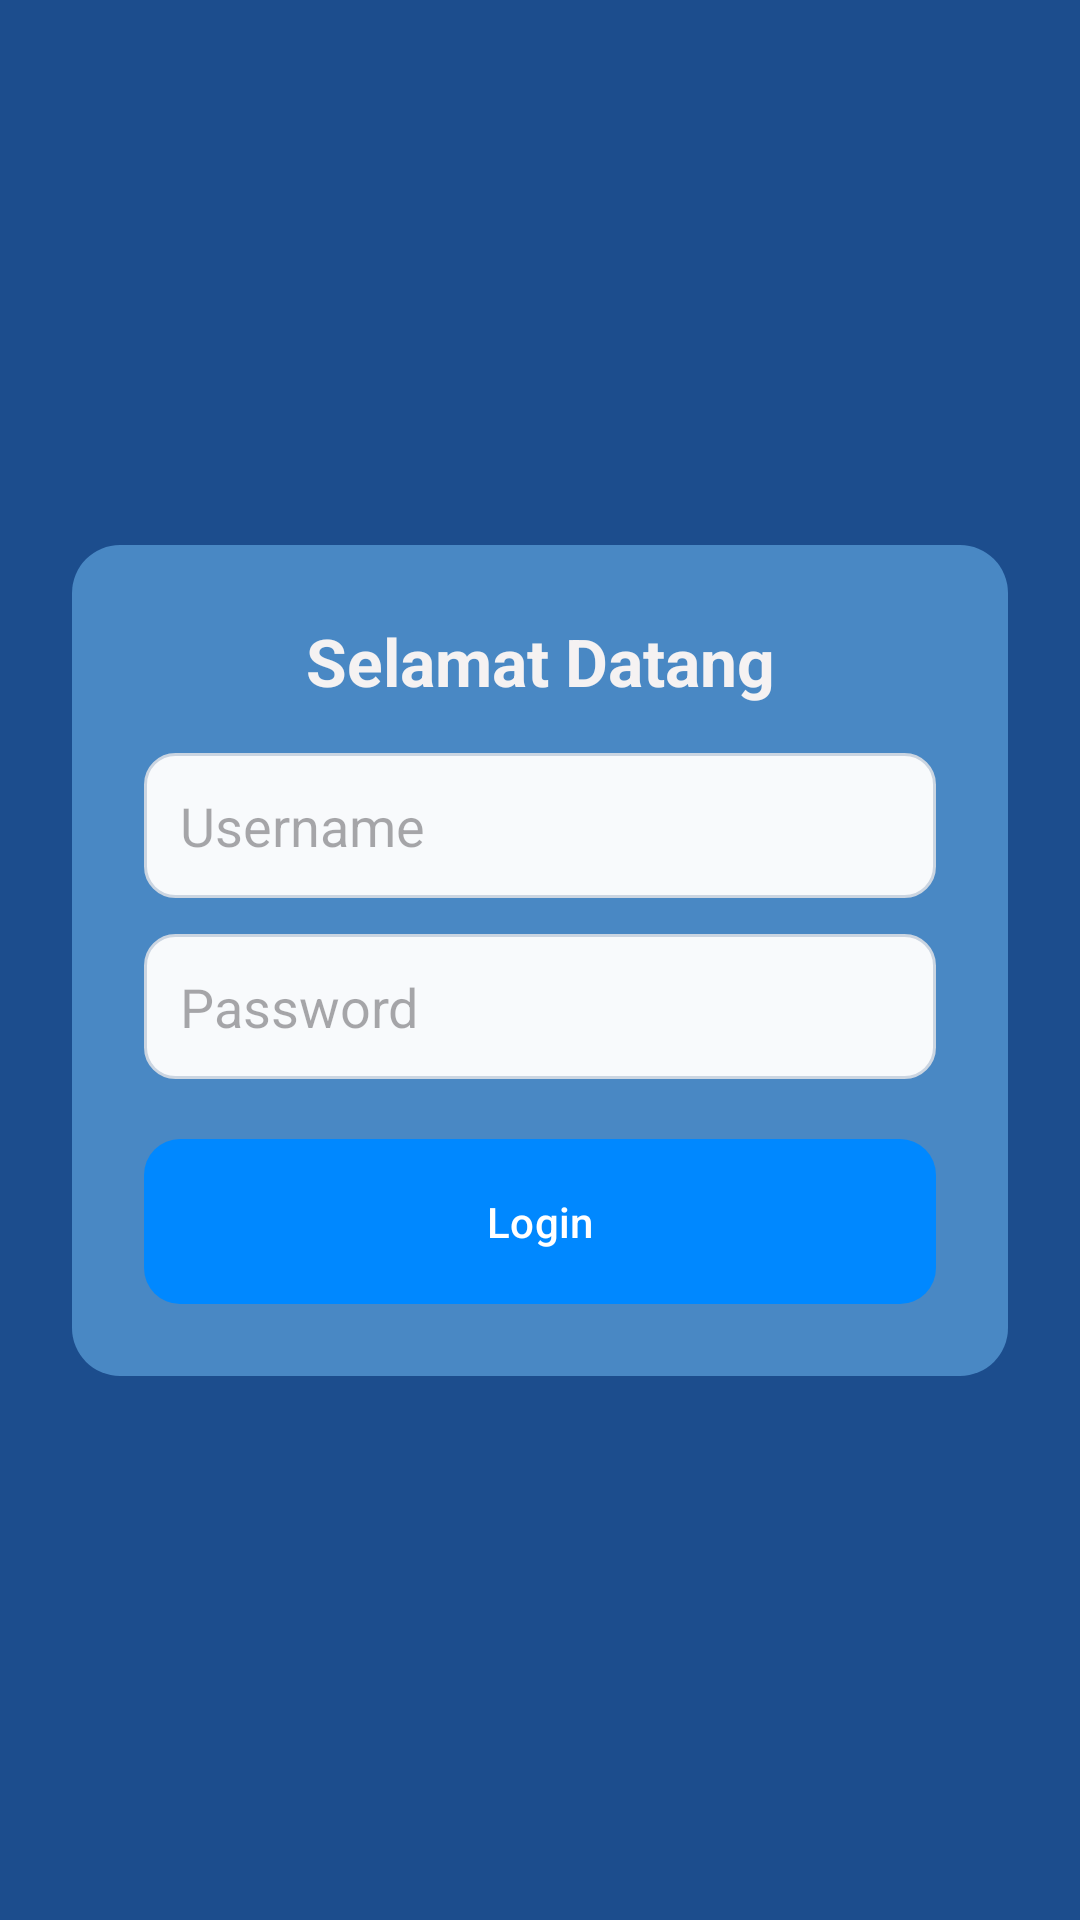

Reconstruct the res/layout file that produces this screen, plus the resources it refers to.
<!-- AndroidManifest.xml: application theme Theme.GameApp2411500047 -->
<!-- res/layout/activity_main.xml -->
<?xml version="1.0" encoding="utf-8"?>
<androidx.constraintlayout.widget.ConstraintLayout
    xmlns:android="http://schemas.android.com/apk/res/android"
    xmlns:app="http://schemas.android.com/apk/res-auto"
    android:layout_width="match_parent"
    android:layout_height="match_parent"
    android:background="#1C4D8D">

    
    <LinearLayout
        android:layout_width="0dp"
        android:layout_height="wrap_content"
        android:orientation="vertical"
        android:padding="24dp"
        android:background="@drawable/bg_card"
        app:layout_constraintTop_toTopOf="parent"
        app:layout_constraintBottom_toBottomOf="parent"
        app:layout_constraintStart_toStartOf="parent"
        app:layout_constraintEnd_toEndOf="parent"
        android:layout_margin="24dp">

        <TextView
            android:layout_width="match_parent"
            android:layout_height="wrap_content"
            android:text="Selamat Datang"
            android:textSize="22sp"
            android:textStyle="bold"
            android:textColor="#F5F2F2"
            android:gravity="center"
            android:layout_marginBottom="16dp" />

        <EditText
            android:id="@+id/etUsername"
            android:layout_width="match_parent"
            android:layout_height="wrap_content"
            android:background="@drawable/bg_input"
            android:hint="Username"
            android:padding="12dp"
            android:textColor="@color/black" />

        <EditText
            android:id="@+id/etPassword"
            android:layout_width="match_parent"
            android:layout_height="wrap_content"
            android:layout_marginTop="12dp"
            android:background="@drawable/bg_input"
            android:hint="Password"
            android:inputType="textPassword"
            android:padding="12dp"
            android:textColor="@color/black" />

        <com.google.android.material.button.MaterialButton
            android:id="@+id/btnLogin"
            android:layout_width="match_parent"
            android:layout_height="wrap_content"
            android:background="@drawable/bg_button"
            android:padding="14dp"
            android:text="Login"
            android:textColor="@android:color/white"
            app:backgroundTint="@null"
            android:layout_marginTop="20dp"/>


    </LinearLayout>

</androidx.constraintlayout.widget.ConstraintLayout>
<!-- resources referenced by this layout -->
<resources>
  <!-- drawable bg_button (drawable) -->
  <?xml version="1.0" encoding="utf-8"?>
  <shape xmlns:android="http://schemas.android.com/apk/res/android">
      <solid android:color="#0088ff"/>
      <corners android:radius="12dp"/>
  </shape>
  <!-- drawable bg_card (drawable) -->
  <?xml version="1.0" encoding="utf-8"?>
  <shape xmlns:android="http://schemas.android.com/apk/res/android">
  <solid android:color="#4988C4"/>
  <corners android:radius="16dp"/>
  </shape>
  <!-- drawable bg_input (drawable) -->
  <?xml version="1.0" encoding="utf-8"?>
  <shape xmlns:android="http://schemas.android.com/apk/res/android">
      <solid android:color="#F8FAFC"/>
      <corners android:radius="10dp"/>
      <stroke
          android:width="1dp"
          android:color="#CBD5E1"/>
  </shape>
  <style name="Theme.GameApp2411500047" parent="Base.Theme.GameApp2411500047" />
  <style name="Base.Theme.GameApp2411500047" parent="Theme.Material3.DayNight.NoActionBar">
          
          
      </style>
  <!-- not gathered from this repository: default colours our renderer supplied (Android Studio template values) -->
  <color name="black">#FF000000</color>
</resources>
